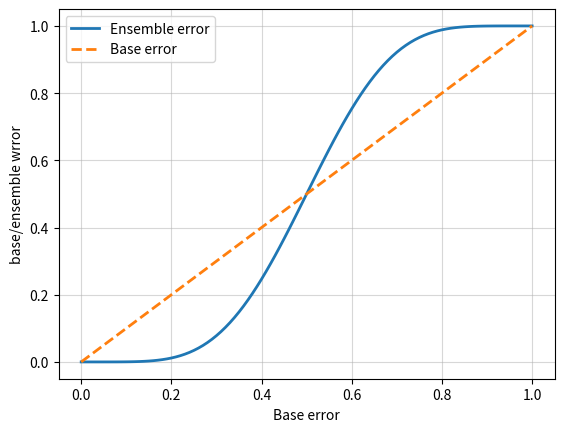

The matplotlib source for this figure:
# -*- coding: utf-8 -*-
"""
Created on Thu Mar 26 13:27:31 2020

[redacted]
"""

from scipy.special import comb
import math
def ensemble_error(n_classifier,error):
    k_start = int (math.ceil(n_classifier/2.))
    probs =[comb(n_classifier,k)*error**k*
            (1-error)**(n_classifier-k)
            for k in range (k_start,n_classifier+1)]
    return sum(probs)
ensemble_error(n_classifier = 11, error = 0.25)

import numpy as np
import matplotlib.pyplot as plt
error_range = np.arange(0.0,1.01,0.01)
ens_errors = [ensemble_error(n_classifier = 11, error = error ) 
              for error in error_range]
plt.plot(error_range,ens_errors,
         label = 'Ensemble error',
         linewidth = 2)
plt.plot (error_range,error_range,
          linestyle = '--', label = 'Base error',
          linewidth = 2)

plt.xlabel('Base error')
plt.ylabel('base/ensemble wrror')
plt.legend(loc='best')
plt.grid(alpha = 0.5)
plt.show() 

np.argmax(np.bincount([0,0,1],weights = [0.2,0.2,0.6]))
ex = np.array([[0.9,.1],[0.8,.2],[.4,.6]])
p = np.average(ex,axis=0,weights = [.2,.2,.6])
np.argmax(p)
